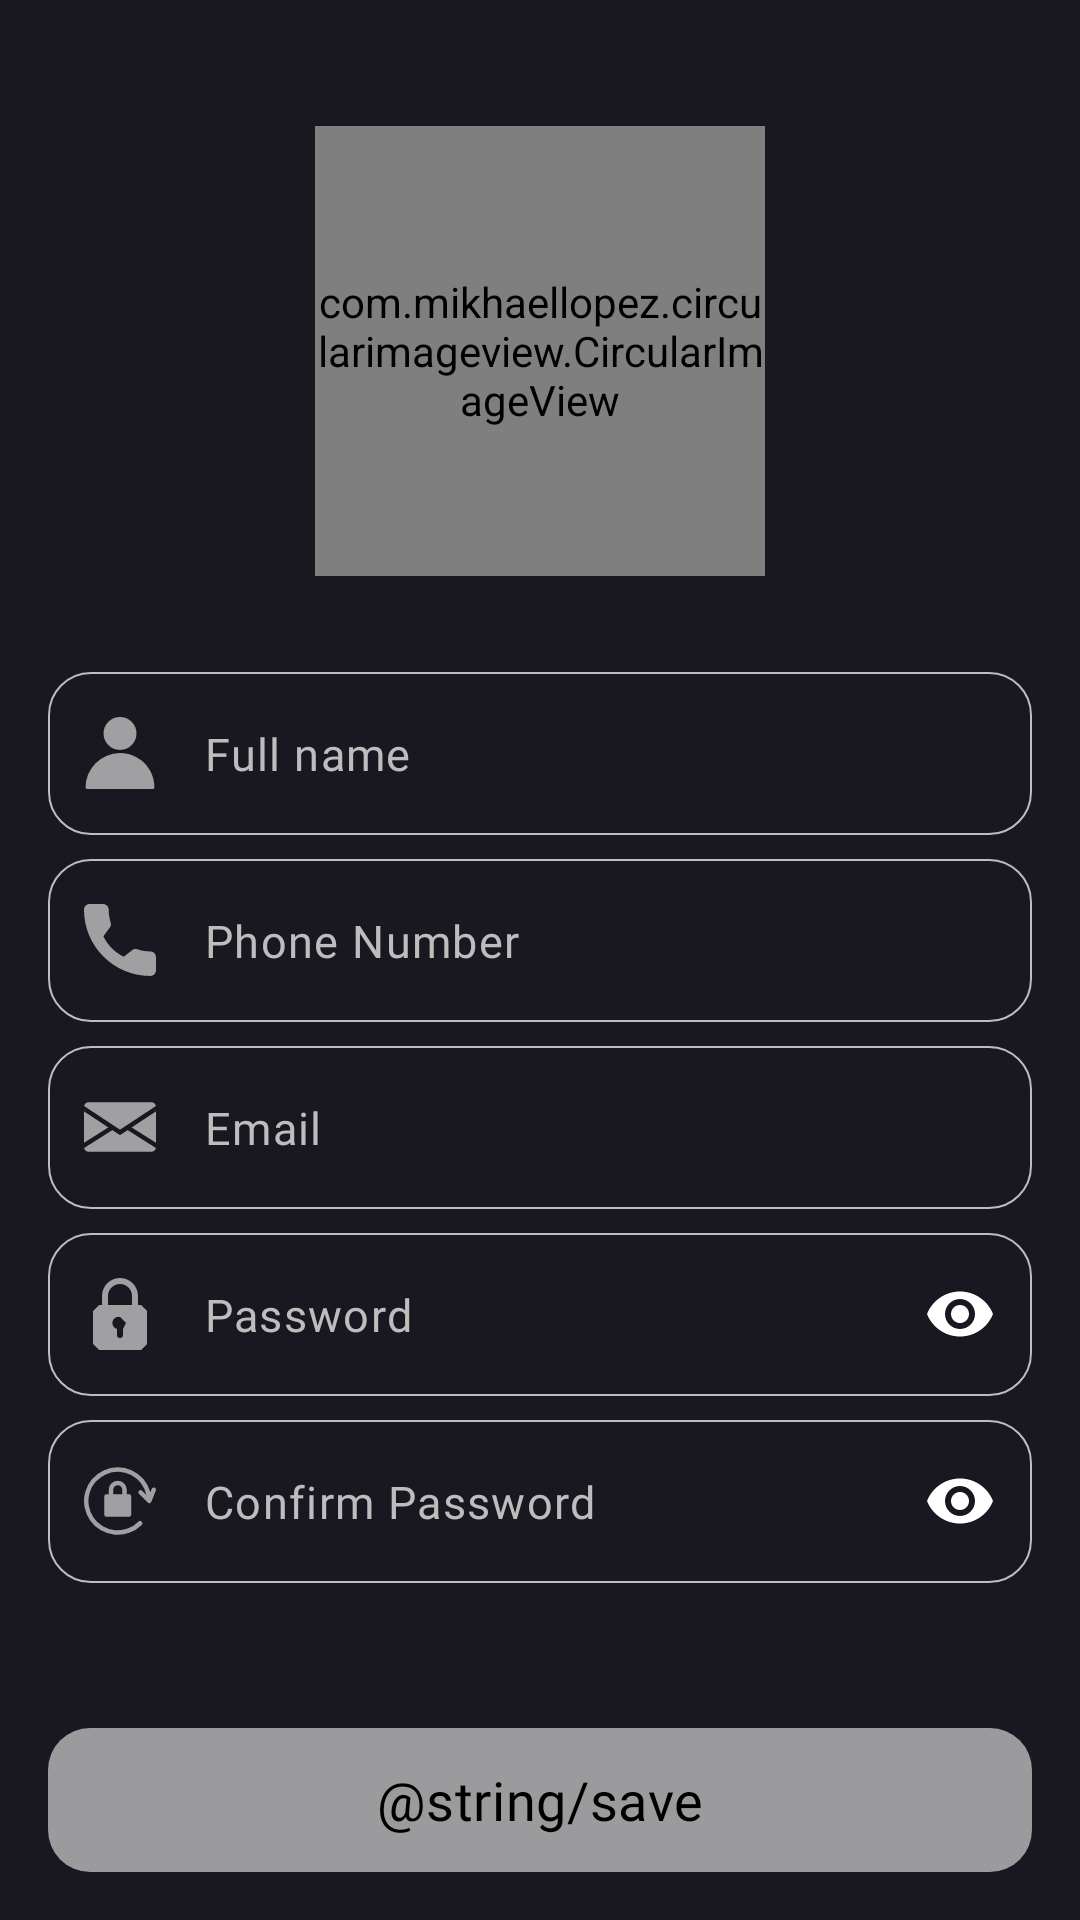

Android layout source for this screen:
<!-- AndroidManifest.xml: application theme Theme.Pathik -->
<!-- res/layout/fragment_profile.xml -->
<?xml version="1.0" encoding="utf-8"?>
<androidx.core.widget.NestedScrollView xmlns:android="http://schemas.android.com/apk/res/android"
    xmlns:app="http://schemas.android.com/apk/res-auto"
    xmlns:tools="http://schemas.android.com/tools"
    android:layout_width="match_parent"
    android:fillViewport="true"
    android:layout_height="match_parent"
    tools:context=".ui.fragments.profile.ProfileFragment">



    <androidx.constraintlayout.widget.ConstraintLayout
        android:layout_width="match_parent"
        android:layout_height="match_parent">

        <androidx.constraintlayout.widget.Guideline
            android:id="@+id/mid"
            android:layout_width="wrap_content"
            android:layout_height="wrap_content"
            android:orientation="horizontal"
            app:layout_constraintGuide_percent="0.3" />

        <androidx.constraintlayout.widget.Guideline
            android:id="@+id/horizontalStart"
            android:layout_width="wrap_content"
            android:layout_height="wrap_content"
            android:orientation="horizontal"
            app:layout_constraintGuide_begin="16dp" />

        <androidx.constraintlayout.widget.Guideline
            android:id="@+id/horizontalEnd"
            android:layout_width="wrap_content"
            android:layout_height="wrap_content"
            android:orientation="horizontal"
            app:layout_constraintGuide_end="16dp" />

        <androidx.constraintlayout.widget.Guideline
            android:id="@+id/verticalEnd"
            android:layout_width="wrap_content"
            android:layout_height="wrap_content"
            android:orientation="vertical"
            app:layout_constraintGuide_end="16dp" />

        <androidx.constraintlayout.widget.Guideline
            android:id="@+id/verticalStart"
            android:layout_width="wrap_content"
            android:layout_height="wrap_content"
            android:orientation="vertical"
            app:layout_constraintGuide_begin="16dp" />

        <com.google.android.material.button.MaterialButton
            android:id="@+id/btnBack"
            style="@style/Style.Pathik.Primary.Button.Icon"
            android:layout_width="32dp"
            android:layout_height="32dp"
            app:icon="@drawable/ic_back"
            app:layout_constraintStart_toStartOf="@id/verticalStart"
            app:layout_constraintTop_toTopOf="@id/horizontalStart" />


        <com.mikhaellopez.circularimageview.CircularImageView
            android:id="@+id/ivProfile"
            android:layout_width="150dp"
            android:layout_height="150dp"
            app:civ_border_width="4dp"
            app:civ_border_color="@color/gray_78"
            tools:src="@drawable/ic_user_place_holder"
            app:layout_constraintBottom_toTopOf="@+id/mid"
            app:layout_constraintEnd_toStartOf="@+id/verticalEnd"
            app:layout_constraintStart_toStartOf="@+id/verticalStart" />


        <com.google.android.material.textfield.TextInputLayout
            android:id="@+id/tilName"
            style="@style/Style.Pathik.TextInputLayout"
            android:layout_width="0dp"
            android:layout_height="wrap_content"
            android:layout_marginTop="32dp"
            app:layout_constraintEnd_toStartOf="@id/verticalEnd"
            app:layout_constraintStart_toEndOf="@id/verticalStart"
            app:layout_constraintTop_toBottomOf="@id/ivProfile"
            app:startIconDrawable="@drawable/ic_user">

            <com.google.android.material.textfield.TextInputEditText
                android:id="@+id/etName"
                style="@style/Style.Pathik.EditText"
                android:layout_width="match_parent"
                android:layout_height="wrap_content"
                android:hint="@string/name"
                android:inputType="textPersonName"
                android:textColorHint="@color/gray_400" />

        </com.google.android.material.textfield.TextInputLayout>

        <com.google.android.material.textfield.TextInputLayout
            android:id="@+id/tilPhoneNumber"
            style="@style/Style.Pathik.TextInputLayout"
            android:layout_width="0dp"
            android:layout_height="wrap_content"
            android:layout_marginTop="8dp"
            app:layout_constraintEnd_toStartOf="@id/verticalEnd"
            app:layout_constraintStart_toEndOf="@id/verticalStart"
            app:layout_constraintTop_toBottomOf="@id/tilName"
            app:startIconDrawable="@drawable/ic_phone_call">

            <com.google.android.material.textfield.TextInputEditText
                android:id="@+id/etPhone"
                style="@style/Style.Pathik.EditText"
                android:layout_width="match_parent"
                android:layout_height="wrap_content"
                android:digits="0123456789"
                android:hint="@string/phone_number"
                android:inputType="phone"
                android:maxLength="10"
                tools:text="7557551234" />

        </com.google.android.material.textfield.TextInputLayout>


        <com.google.android.material.textfield.TextInputLayout
            android:id="@+id/tilEmail"
            style="@style/Style.Pathik.TextInputLayout"
            android:layout_width="0dp"
            android:layout_height="wrap_content"
            android:layout_marginTop="8dp"
            app:layout_constraintEnd_toStartOf="@id/verticalEnd"
            app:layout_constraintStart_toEndOf="@id/verticalStart"
            app:layout_constraintTop_toBottomOf="@id/tilPhoneNumber"
            app:startIconDrawable="@drawable/ic_email">

            <com.google.android.material.textfield.TextInputEditText
                android:id="@+id/etEmail"
                style="@style/Style.Pathik.EditText"
                android:layout_width="match_parent"
                android:layout_height="wrap_content"
                android:hint="@string/email"
                android:inputType="textEmailAddress"
                tools:text="info@mr0kaushik.com" />

        </com.google.android.material.textfield.TextInputLayout>


        <com.google.android.material.textfield.TextInputLayout
            android:id="@+id/tilPassword"
            style="@style/Style.Pathik.TextInputLayout"
            android:layout_width="0dp"
            android:layout_height="wrap_content"
            android:layout_marginTop="8dp"
            app:layout_constraintEnd_toStartOf="@id/verticalEnd"
            app:layout_constraintStart_toEndOf="@id/verticalStart"
            app:layout_constraintTop_toBottomOf="@id/tilEmail"
            app:passwordToggleEnabled="true"
            app:passwordToggleTint="@color/white"
            app:startIconDrawable="@drawable/ic_password">

            <com.google.android.material.textfield.TextInputEditText
                android:id="@+id/etPassword"
                style="@style/Style.Pathik.EditText"
                android:layout_width="match_parent"
                android:layout_height="wrap_content"
                android:hint="@string/password"
                android:inputType="textPassword"
                android:maxLength="30"
                tools:text="12345678" />

        </com.google.android.material.textfield.TextInputLayout>


        <com.google.android.material.textfield.TextInputLayout
            android:id="@+id/tilConfirmPassword"
            style="@style/Style.Pathik.TextInputLayout"
            android:layout_width="0dp"
            android:layout_height="wrap_content"
            android:layout_marginTop="8dp"
            app:layout_constraintEnd_toStartOf="@id/verticalEnd"
            app:layout_constraintStart_toEndOf="@id/verticalStart"
            app:layout_constraintTop_toBottomOf="@id/tilPassword"
            app:passwordToggleEnabled="true"
            app:passwordToggleTint="@color/white"
            app:startIconDrawable="@drawable/ic_password_confirm">

            <com.google.android.material.textfield.TextInputEditText
                android:id="@+id/etConfirmPassword"
                style="@style/Style.Pathik.EditText"
                android:layout_width="match_parent"
                android:layout_height="wrap_content"
                android:hint="@string/confirm_password"
                android:inputType="textPassword"
                android:maxLength="30"
                tools:text="12345678" />

        </com.google.android.material.textfield.TextInputLayout>

        <com.google.android.material.button.MaterialButton
            android:id="@+id/btnRegister"
            style="@style/Style.Pathik.Primary.Button"
            android:layout_width="0dp"
            android:layout_height="wrap_content"
            android:enabled="false"
            android:text="@string/save"
            app:layout_constraintBottom_toTopOf="@id/horizontalEnd"
            app:layout_constraintEnd_toStartOf="@id/verticalEnd"
            app:layout_constraintStart_toEndOf="@id/verticalStart" />

    </androidx.constraintlayout.widget.ConstraintLayout>





</androidx.core.widget.NestedScrollView>
<!-- resources referenced by this layout -->
<resources>
  <color name="gray_400">#FFBDBDBD</color>
  <color name="gray_78">#FFC7C7C7</color>
  <color name="white">#FFFFFFFF</color>
  <string name="confirm_password">Confirm Password</string>
  <string name="email">Email</string>
  <string name="name">Full name</string>
  <string name="password">Password</string>
  <string name="phone_number">Phone Number</string>
  <style name="Style.Pathik.TextInputLayout" parent="Widget.MaterialComponents.TextInputLayout.OutlinedBox">
          <item name="android:background">@android:color/transparent</item>
          <item name="hintEnabled">false</item>
      </style>
  <style name="Theme.Pathik" parent="Base.Theme.Pathik" />
  <color name="gray_98">#FF37474F</color>
  <!-- drawable cursor_drawable (drawable) -->
  <?xml version="1.0" encoding="utf-8"?>
  <shape xmlns:android="http://schemas.android.com/apk/res/android" >
      <size android:width="1.5dp" />
      <solid android:color="@color/white_smoke" />
  </shape>
  <style name="ShapeAppearance.Pathik.SmallComponent.Rounded" parent="">
          <item name="cornerFamily">rounded</item>
          <item name="cornerSize">14dp</item>
      </style>
  <color name="black">#FF000000</color>
  <color name="white_smoke">#fafafa</color>
  <color name="bunker">#141F23</color>
  <color name="bunker_light">#3A464B</color>
  <color name="colorBackground">#FF191720</color>
  <color name="black_ebony">#FF282C35</color>
  <style name="ShapeAppearance.Pathik.SmallComponent" parent="ShapeAppearance.MaterialComponents.SmallComponent">
          <item name="cornerFamily">rounded</item>
          <item name="cornerSize">12dp</item>
      </style>
  <style name="ShapeAppearance.Pathik.MediumComponent" parent="ShapeAppearance.MaterialComponents.MediumComponent">
          <item name="cornerFamily">rounded</item>
          <item name="cornerSize">12dp</item>
      </style>
  <style name="ShapeAppearance.Pathik.LargeComponent" parent="ShapeAppearance.MaterialComponents.LargeComponent">
          <item name="cornerFamily">rounded</item>
          <item name="cornerSize">4dp</item>
      </style>
  <style name="Widget.Pathik.CircularProgressIndicator" parent="Widget.MaterialComponents.CircularProgressIndicator">
          <item name="materialThemeOverlay">@style/ThemeOverlay.Pathik.CircularProgressIndicator
          </item>
      </style>
  <style name="Widget.Pathik.LinearProgressIndicator" parent="Widget.MaterialComponents.LinearProgressIndicator">
          <item name="materialThemeOverlay">@style/ThemeOverlay.Pathik.LinearProgressIndicator
          </item>
      </style>
  <style name="Widget.Pathik.Snackbar" parent="Widget.MaterialComponents.Snackbar">
          <item name="materialThemeOverlay">@style/ThemeOverlay.Pathik.Snackbar</item>
          <item name="actionTextColorAlpha">1</item>
      </style>
  <style name="Widget.Pathik.SnackbarButton" parent="Widget.MaterialComponents.Button.TextButton.Snackbar">
          <item name="android:textColor">@color/white_old_lace</item>
      </style>
  <style name="Widget.Pathik.TextView" parent="Widget.MaterialComponents.Snackbar.TextView">
          <item name="colorSurface">@color/white_smoke</item>
          <item name="android:textColor">@color/white_smoke</item>
      </style>
  <style name="ShapeAppearance.Pathik.MediumComponent.Dialog" parent="ShapeAppearance.MaterialComponents.MediumComponent">
          <item name="cornerFamily">rounded</item>
          <item name="cornerSize">8dp</item>
      </style>
  <style name="ThemeOverlay.Pathik.CircularProgressIndicator" parent="">
          <item name="colorPrimary">@color/white_old_lace</item>
      </style>
  <style name="ThemeOverlay.Pathik.LinearProgressIndicator" parent="">
          <item name="indicatorColor">@color/colorPrimary</item>
          <item name="trackColor">@android:color/transparent</item>
      </style>
  <style name="ThemeOverlay.Pathik.Snackbar" parent="">
          <item name="colorOnSurface">@color/black_ebony</item>
      </style>
  <color name="white_old_lace">#fdf5e6</color>
  <!-- not gathered from this repository: default colours our renderer supplied (Android Studio template values) -->
  <color name="colorPrimary">#FF6200EE</color>
</resources>
